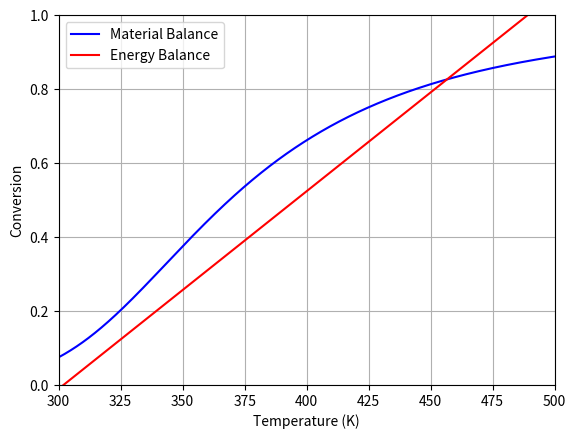

Write the Python code that produced this figure.
#Script for handling PFR Conversion v. Temperature
#   All other variables are assumed constant
#   Activation energies assumed to be for simplicity's sake

#Example from HW8Q5
# Elementary Liquid Phase Reaction (300 K)
# A + B -> C
# rate = 0.01*cA*cB

#Script uses an algebraic solver function.  This does lead to issues with some 
# values since the solver itself does not have limitations/constraints on its 
# calculations, thus multiple or inaccurate solutions can be reported in the 
# graph, leading to some shapes that should not exist and disrupting curves.

###Importing different libraries
# Library for finding 0s to algebraic equations
from scipy.optimize import fsolve
# Library for plotting functions and (in our case) points
import matplotlib.pyplot as plt
# Library for number-related functions and constants
import numpy as np
# Library for math function
import math



###Variable inputs for the user to alter
#Constants for A
#   Heat of formation of A - (cal/mol)
delta_H_A = -20000
#   Specfic heat of A - (cal/mol)
cp_A = 15
#Constants for B
#   Heat of formation of B - (cal/mol)
delta_H_B = -15000
#   Specific heat of B - (cal/mol)
cp_B = 15
#Constants for C
#   Heat of formation of C - (cal/mol)
delta_H_C = -41000
#   Specific heat of C - (cal/mol)
cp_C = 30

###Heat Exchanger parameters
#Overall heat transfer coefficient - (W/m^2.K)
U = 630
#Area of heat exchange - (m^2)
A = 0.00033
#Surface Temperature - K
T_A = 330

### Rate Constants - Variable inputs / Arrhenius Law with changing Temperature
# Forward Activation Energy - cal/mol
Ea_f = 10000
# Temperature for original k values - K
T0 = 300
# Rate constant at T0 K - (m^3/mol.s)
k_f0 = 0.00001

#Initial temperature  - K
Tstart = 300
#End temperature - K
Tend = 500

#Total Concentration (mol/m^3)
c_T0 = 100

#Volume of the reactor - m^3
Volume = 0.350

#Initial Volumetric Flowrate (m^3/s)
volumetric_flowrate = 0.002



###Other numerical values
#Number of elements to plot
num = 1000
# Gas Constant - cal/(mol.K)
R = 1.9872



###Values that are calculated from parameters
#Total heat of reaction
delta_H_r = delta_H_C - delta_H_A - delta_H_B
#Difference in the heat capacities of the chemical species
delta_cp = cp_C - cp_A - cp_B
#Calculation of initial concentrations
# Initial concentration of A
c_A0 = 0.5 * c_T0
# Initial concentration of B
c_B0 = 0.5 * c_T0
#Initial Molar Flowrate (mol/s)
F_A0 = volumetric_flowrate*c_A0
#Summing up all the heat capacities of species in the feed
sum_theta_cp = cp_A + cp_B



#Function to get the temperature based on the conversion
def conversion_fun(T):
    """Function to return the concentration that corresponds to the given T from the energy balance
    
    Parameters
    ----------
    T : float
        The temperature at which the conversion must be found
    
    Returns
    -------
    float
        The conversion found at T from the energy balance"""
    conversion = (U*A*(T_A - T) - F_A0*sum_theta_cp*(T - T0))/(F_A0*(delta_cp*(T - T0) + delta_H_r))
    return conversion

#Temperature vector
T_span = np.linspace(Tstart, Tend, num) 

#Conversion vectors
# Conversion vector for the mass balance
x_MB = [None] * num
# Conversion vector for the energy balance
x_EB = [None] * num

for i in range(num):
    #Temperature span
    T = T_span[i]
    #Getting the energy balance values
    x_EB[i] = conversion_fun(T)
    #Algebraic equation representing the mass balance
    eqn = lambda x : Volume*k_f0*c_A0/volumetric_flowrate - x/(math.exp((Ea_f/R)*((1/T0) - (1/T)))*(1 - x)**2)
    #Initial Guess for fsolve
    initial_guess = 0.9
    #Extract the conversion
    x_MB[i] = fsolve(eqn, initial_guess)

## Graphing stuff
#Conversion as a function of spacetime
plt.plot(T_span, x_MB, 'b', label='Material Balance')    
plt.plot(T_span, x_EB, 'r', label='Energy Balance')
plt.legend(loc='best')
plt.xlim(Tstart, Tend)
plt.xlabel('Temperature (K)')
plt.ylim(0, 1)
plt.ylabel('Conversion')
plt.grid()
plt.show()